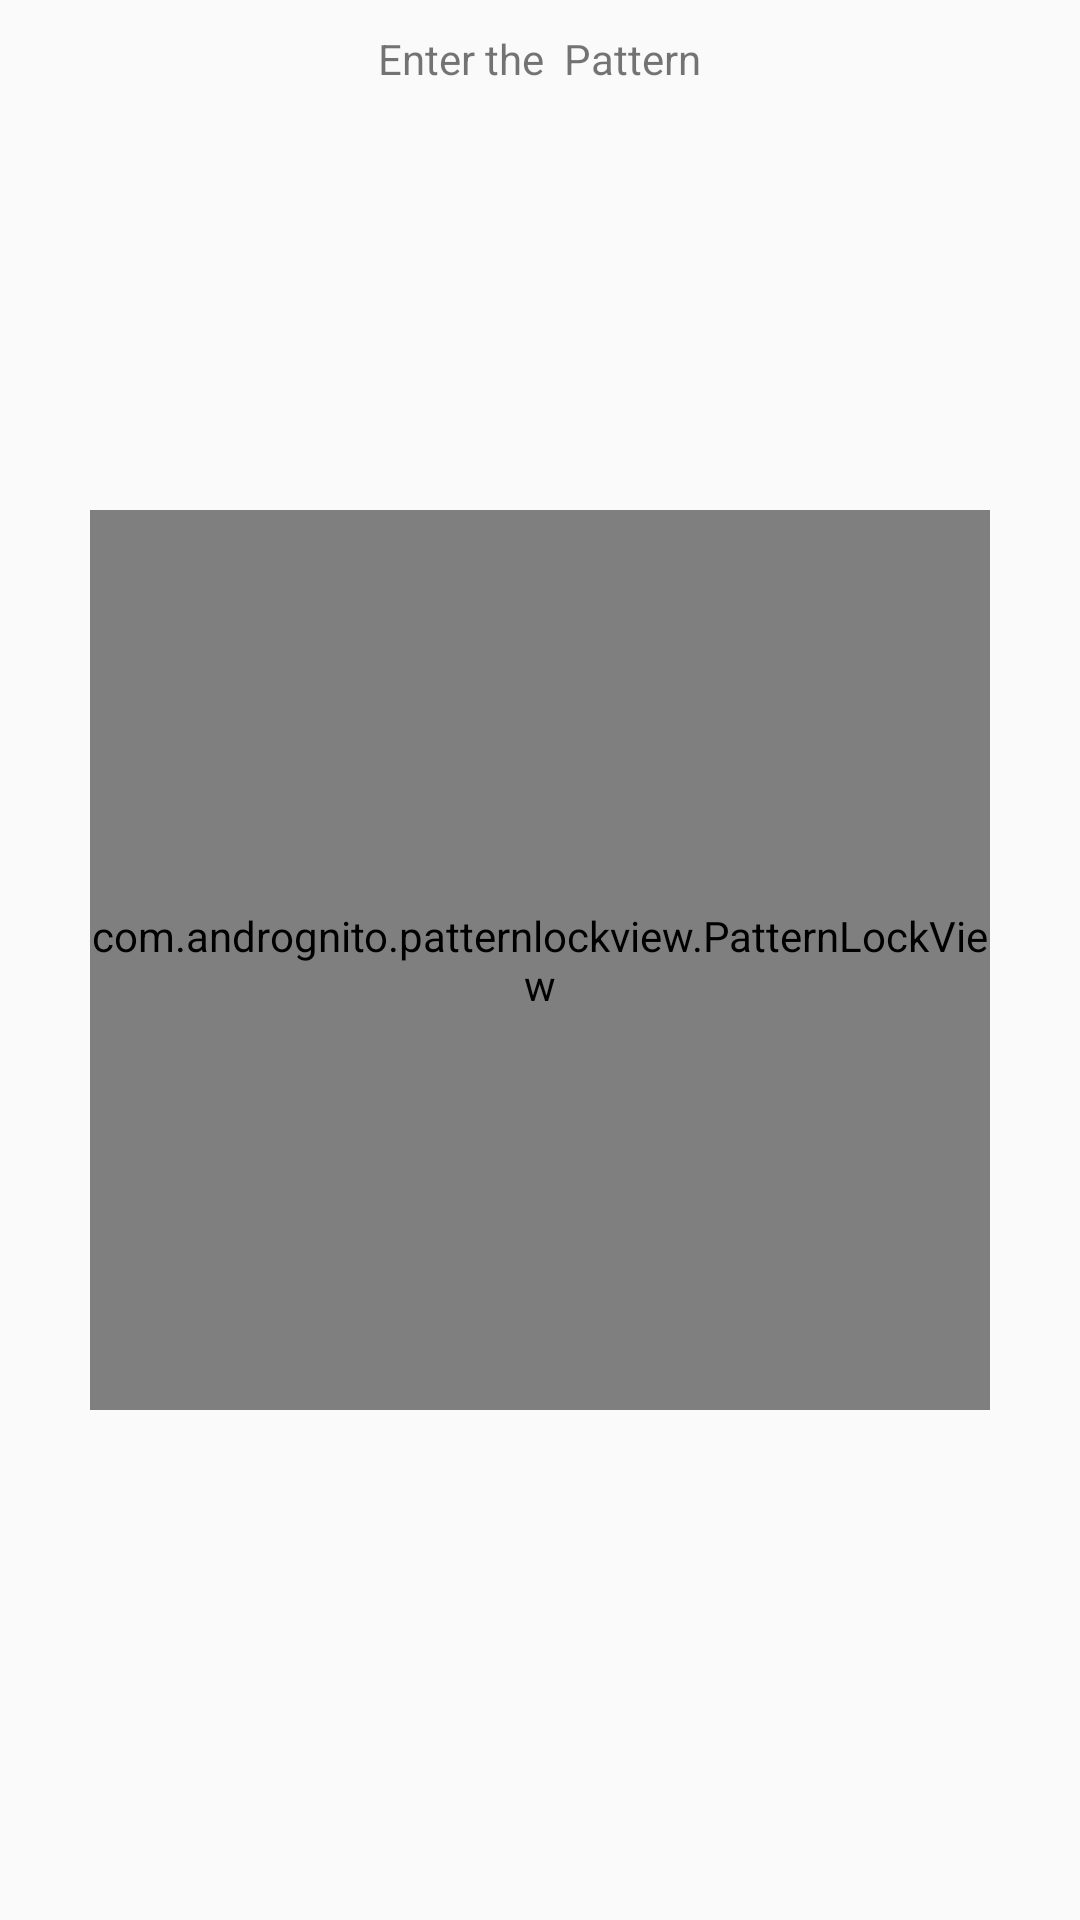

Write the Android layout XML for this screen, with the resource values it uses.
<!-- AndroidManifest.xml: application theme MyMaterialTheme -->
<!-- res/layout/activity_input_password.xml -->
<?xml version="1.0" encoding="utf-8"?>
<RelativeLayout xmlns:android="http://schemas.android.com/apk/res/android"
    android:layout_width="match_parent"
    android:layout_height="match_parent"
    xmlns:app="http://schemas.android.com/apk/res-auto"
    android:orientation="vertical"
    android:padding="10dp">

    <com.andrognito.patternlockview.PatternLockView
        android:id="@+id/pattern_lock_view"
        android:layout_width="300dp"
        android:layout_centerInParent="true"
        app:normalStateColor="@color/colorPrimary"
        app:correctStateColor="@color/colorPrimaryDark"
        app:wrongStateColor="@color/pomegranate"
        android:layout_height="300dp" />
    <TextView
        android:id="@+id/textView"
        android:layout_width="wrap_content"
        android:layout_height="wrap_content"
        android:layout_alignParentTop="true"
        android:layout_centerHorizontal="true"
        android:text="Enter the  Pattern"/>

</RelativeLayout>
<!-- resources referenced by this layout -->
<resources>
  <style name="MyMaterialTheme" parent="MyMaterialTheme.Base">
  
      </style>
  <style name="MyMaterialTheme.Base" parent="Theme.AppCompat.Light.DarkActionBar">
          <item name="windowNoTitle">false</item>
          <item name="windowActionBar">true</item>
          <item name="colorPrimary">@color/colorPrimary</item>
          <item name="colorPrimaryDark">@color/colorPrimaryDark</item>
          <item name="colorAccent">@color/colorAccent</item>
          
  
      </style>
  <!-- not gathered from this repository: default colours our renderer supplied (Android Studio template values) -->
  <color name="colorPrimary">#FF6200EE</color>
  <color name="colorPrimaryDark">#FF3700B3</color>
  <color name="colorAccent">#FF03DAC5</color>
</resources>
